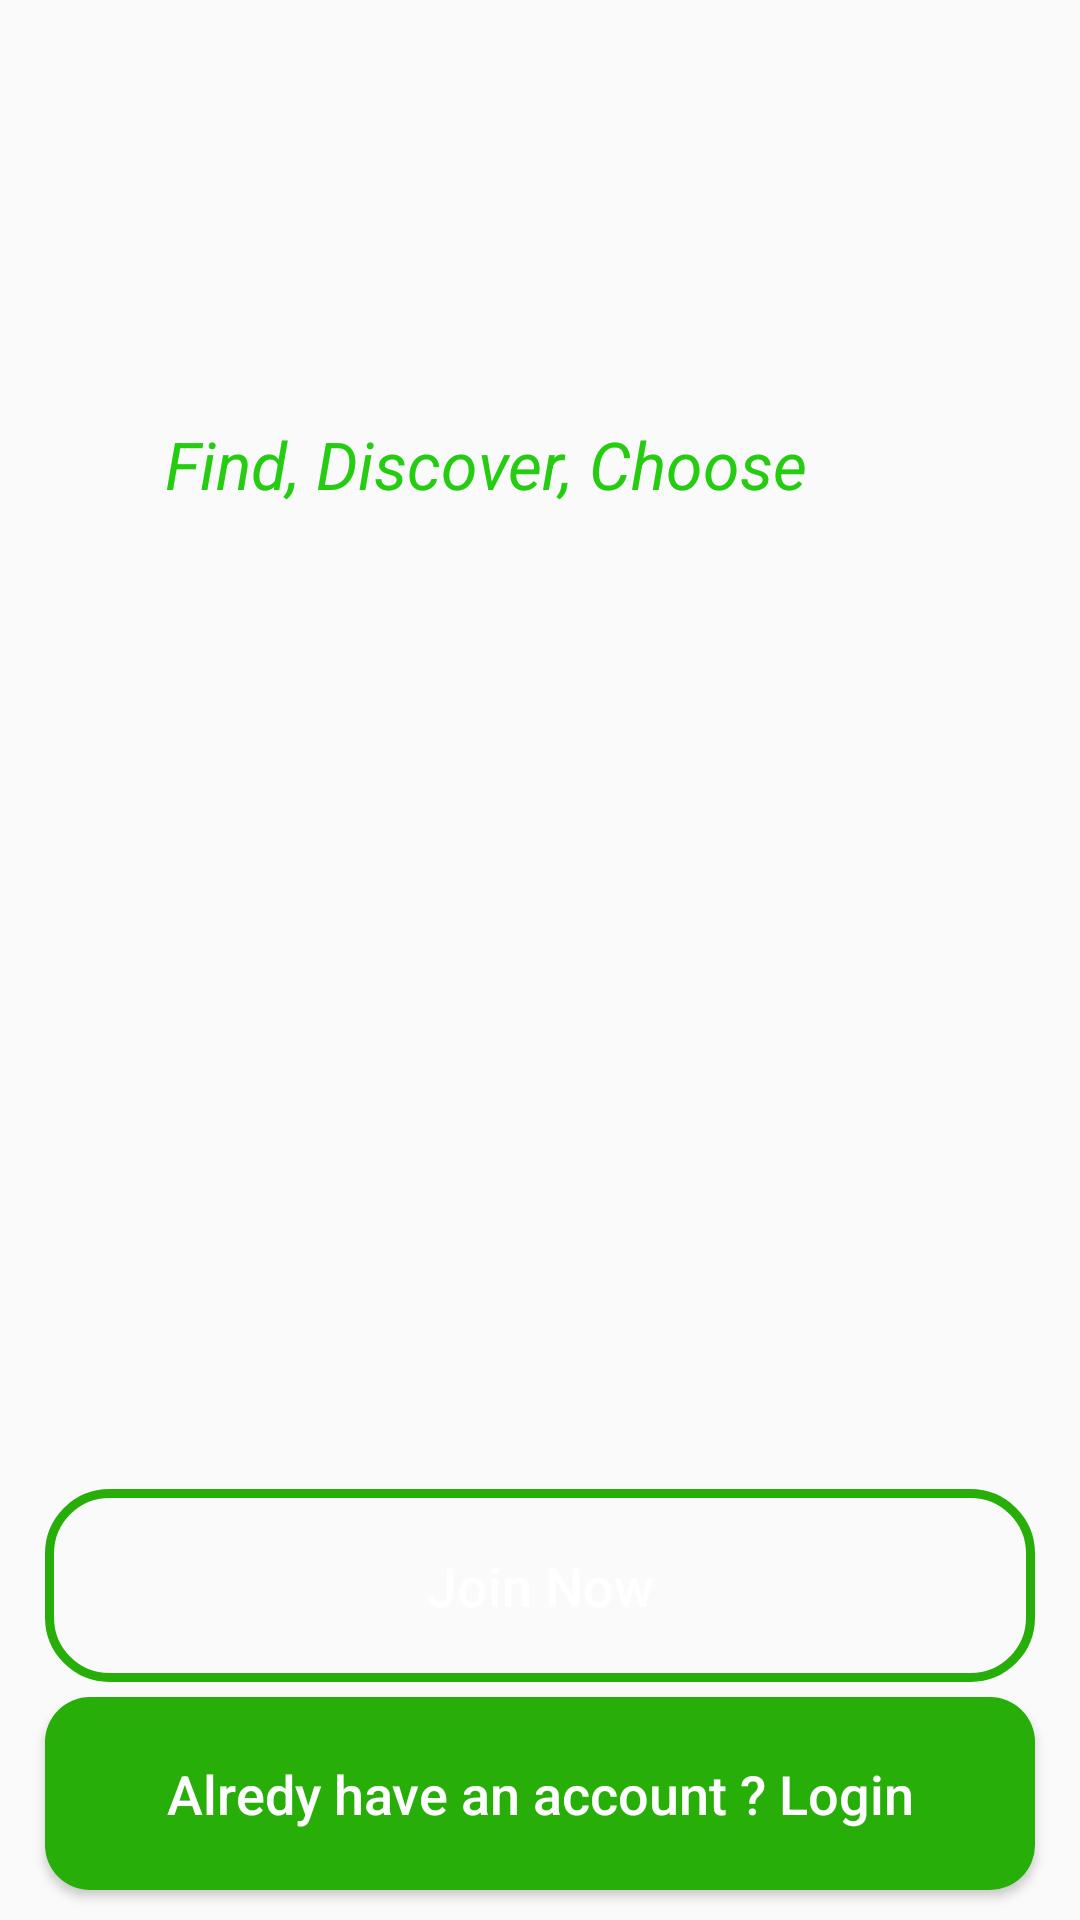

Reconstruct the res/layout file that produces this screen, plus the resources it refers to.
<!-- AndroidManifest.xml: application theme Theme.ProjetS4 -->
<!-- res/layout/activity_main.xml -->
<?xml version="1.0" encoding="utf-8"?>
<RelativeLayout xmlns:android="http://schemas.android.com/apk/res/android"
    xmlns:app="http://schemas.android.com/apk/res-auto"
    xmlns:tools="http://schemas.android.com/tools"
    android:layout_width="match_parent"
    android:layout_height="match_parent"
    android:background="@drawable/welcome"
    tools:context=".MainActivity" >


    <ImageView
        android:id="@+id/app_logo"
        android:layout_width="300dp"
        android:layout_height="100dp"
        android:layout_centerHorizontal="true"
        android:layout_marginTop="60dp"
        android:src="@drawable/applogo"
        />
    <TextView
        android:layout_width="220dp"
        android:layout_height="wrap_content"
        android:layout_alignParentEnd="true"
        android:layout_alignParentTop="true"
        android:layout_marginEnd="88dp"
        android:layout_marginTop="140dp"
        android:text="@string/find_discover_choose"
        android:textAlignment="center"
        android:textColor="@color/colorPrimary"
        android:textSize="22sp"
        android:textStyle="italic"
        />
    <Button
        android:id="@+id/main_login_btn"
        android:layout_width="match_parent"
        android:layout_height="wrap_content"
        android:layout_alignParentBottom="true"
        android:layout_alignParentStart="true"
        android:layout_marginBottom="10dp"
        android:layout_marginLeft="15dp"
        android:layout_marginRight="15dp"
        android:background="@drawable/buttons"
        android:padding="20dp"
        android:textAllCaps="false"
        android:textSize="18sp"
        android:text="@string/alredy_have_an_account_login"
        android:textColor="@android:color/white"


        />
    <Button
        android:id="@+id/main_join_now_btn"
        android:layout_width="match_parent"
        android:layout_height="wrap_content"
        android:layout_above="@+id/main_login_btn"
        android:layout_marginBottom="5dp"
        android:layout_marginLeft="15dp"
        android:layout_marginRight="15dp"
        android:background="@drawable/input_desing"
        android:padding="20dp"
        android:textAllCaps="false"
        android:textSize="18sp"
        android:text="@string/join_now"
        android:textColor="@android:color/white"


        />


</RelativeLayout>
<!-- resources referenced by this layout -->
<resources>
  <color name="colorPrimary">#25CC12</color>
  <!-- drawable buttons (drawable) -->
  <?xml version="1.0" encoding="utf-8"?>
  <shape xmlns:android="http://schemas.android.com/apk/res/android">
  
      <solid
          android:color="@color/colorPrimaryDark"
          >
      </solid>
      <corners android:radius="15dp"></corners>
  
  
  </shape>
  <!-- drawable input_desing (drawable) -->
  <?xml version="1.0" encoding="utf-8"?>
  <shape xmlns:android="http://schemas.android.com/apk/res/android">
  
      <stroke
          android:color="@color/colorPrimaryDark"
          android:width="3dp"
          >
      </stroke>
      <corners android:radius="20dp"></corners>
  </shape>
  <string name="alredy_have_an_account_login">Alredy have an account ? Login</string>
  <string name="find_discover_choose">Find, Discover, Choose</string>
  <string name="join_now">Join Now</string>
  <style name="Theme.ProjetS4" parent="Theme.Design.Light.NoActionBar">
          <item name="colorPrimary">@color/colorPrimary</item>
          <item name="colorPrimaryDark">@color/colorPrimaryDark</item>
          <item name="colorAccent">@color/colorAccent</item>
  
      </style>
  <color name="colorPrimaryDark">#27AE09</color>
  <color name="colorAccent">#26FF00</color>
</resources>
